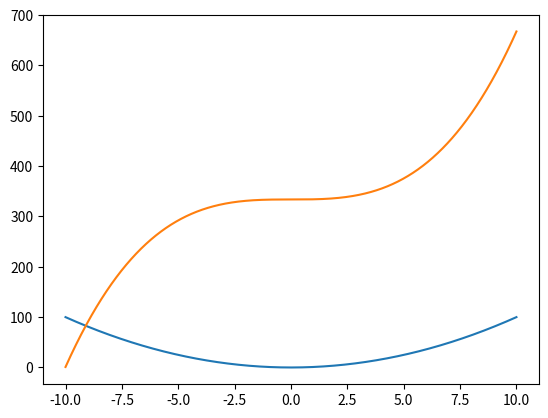

Recreate this plot in Python.
#!/usr/bin/env python3
# -*- coding: utf-8 -*-
"""
Created on Thu Mar  8 18:47:26 2018

[redacted]
"""

import matplotlib.pyplot as plt
import numpy as np
import math

spacing = 0.01
b =10    # 2* math.pi
a = -10
number_of_part =int((b-a)/spacing)
x_axis = np.linspace(a,b,number_of_part)

y_axis = np.array([])
for x in x_axis:
    y = x**2#math.sin(x)
    y_axis = np.append(y_axis,y)
 
plt.plot(x_axis,y_axis) 
        
def integrestion(y_axis,spacing,number_of_part):
    e = 0
    y_temp = np.array([])
    for i in range(0,number_of_part):
        e += y_axis[i] * spacing 
        y_temp = np.append(y_temp,e)
    
    return y_temp

for i in range(0,1):
    t = integrestion(y_axis,spacing,number_of_part)
plt.plot(x_axis,t)
print(sum)
